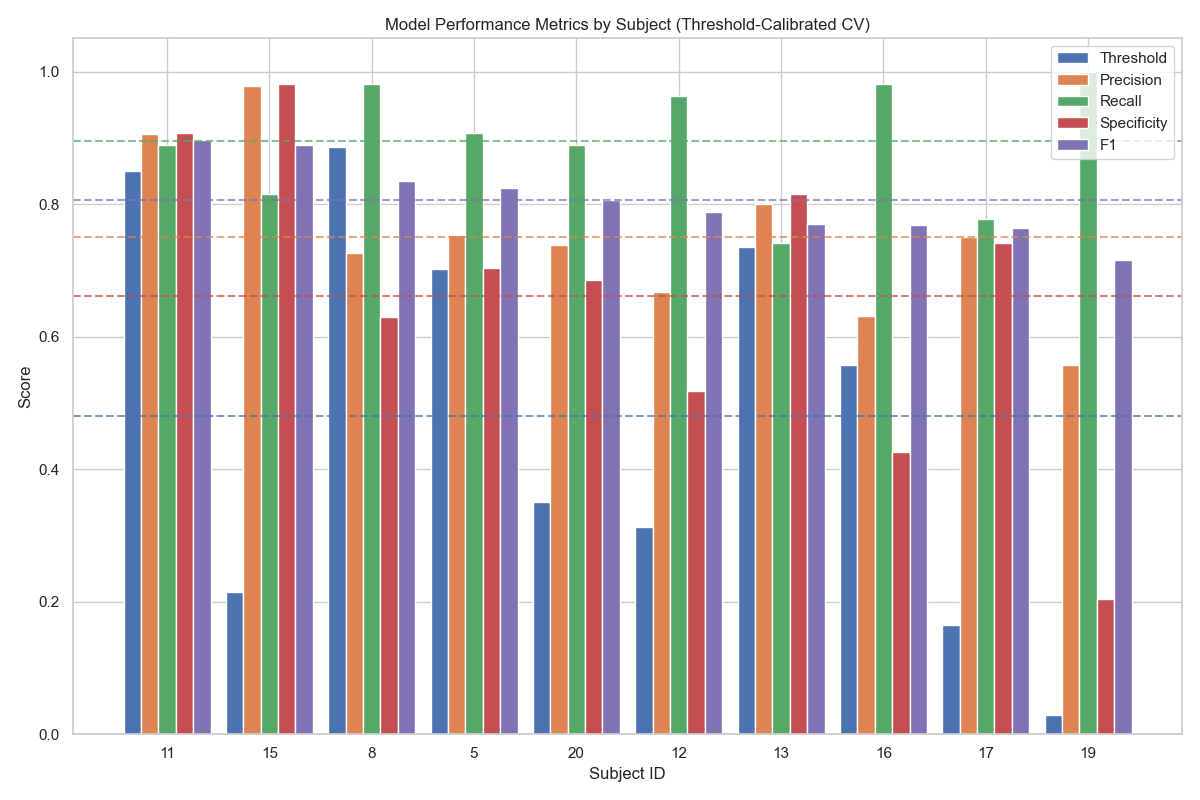

The file beside this chart, header and first rows:
subject_id, threshold, accuracy, precision, recall, specificity, f1, num_samples, num_raw_samples, tp, fp, tn, fn
20, 0.3511, 0.787, 0.7385, 0.8889, 0.6852, 0.8067, 108, 432, 48, 17, 37, 6
19, 0.02823, 0.6019, 0.5567, 1.0, 0.2037, 0.7152, 108, 432, 54, 43, 11, 0
17, 0.1652, 0.7593, 0.75, 0.7778, 0.7407, 0.7636, 108, 432, 42, 14, 40, 12
16, 0.557, 0.7037, 0.631, 0.9815, 0.4259, 0.7681, 108, 432, 53, 31, 23, 1
15, 0.2144, 0.8981, 0.9778, 0.8148, 0.9815, 0.8889, 108, 432, 44, 1, 53, 10
13, 0.7349, 0.7778, 0.8, 0.7407, 0.8148, 0.7692, 108, 432, 40, 10, 44, 14
12, 0.3122, 0.7407, 0.6667, 0.963, 0.5185, 0.7879, 108, 432, 52, 26, 28, 2
11, 0.8505, 0.8981, 0.9057, 0.8889, 0.9074, 0.8972, 108, 432, 48, 5, 49, 6
8, 0.8862, 0.8056, 0.726, 0.9815, 0.6296, 0.8346, 108, 432, 53, 20, 34, 1
5, 0.7013, 0.8056, 0.7538, 0.9074, 0.7037, 0.8235, 108, 432, 49, 16, 38, 5
